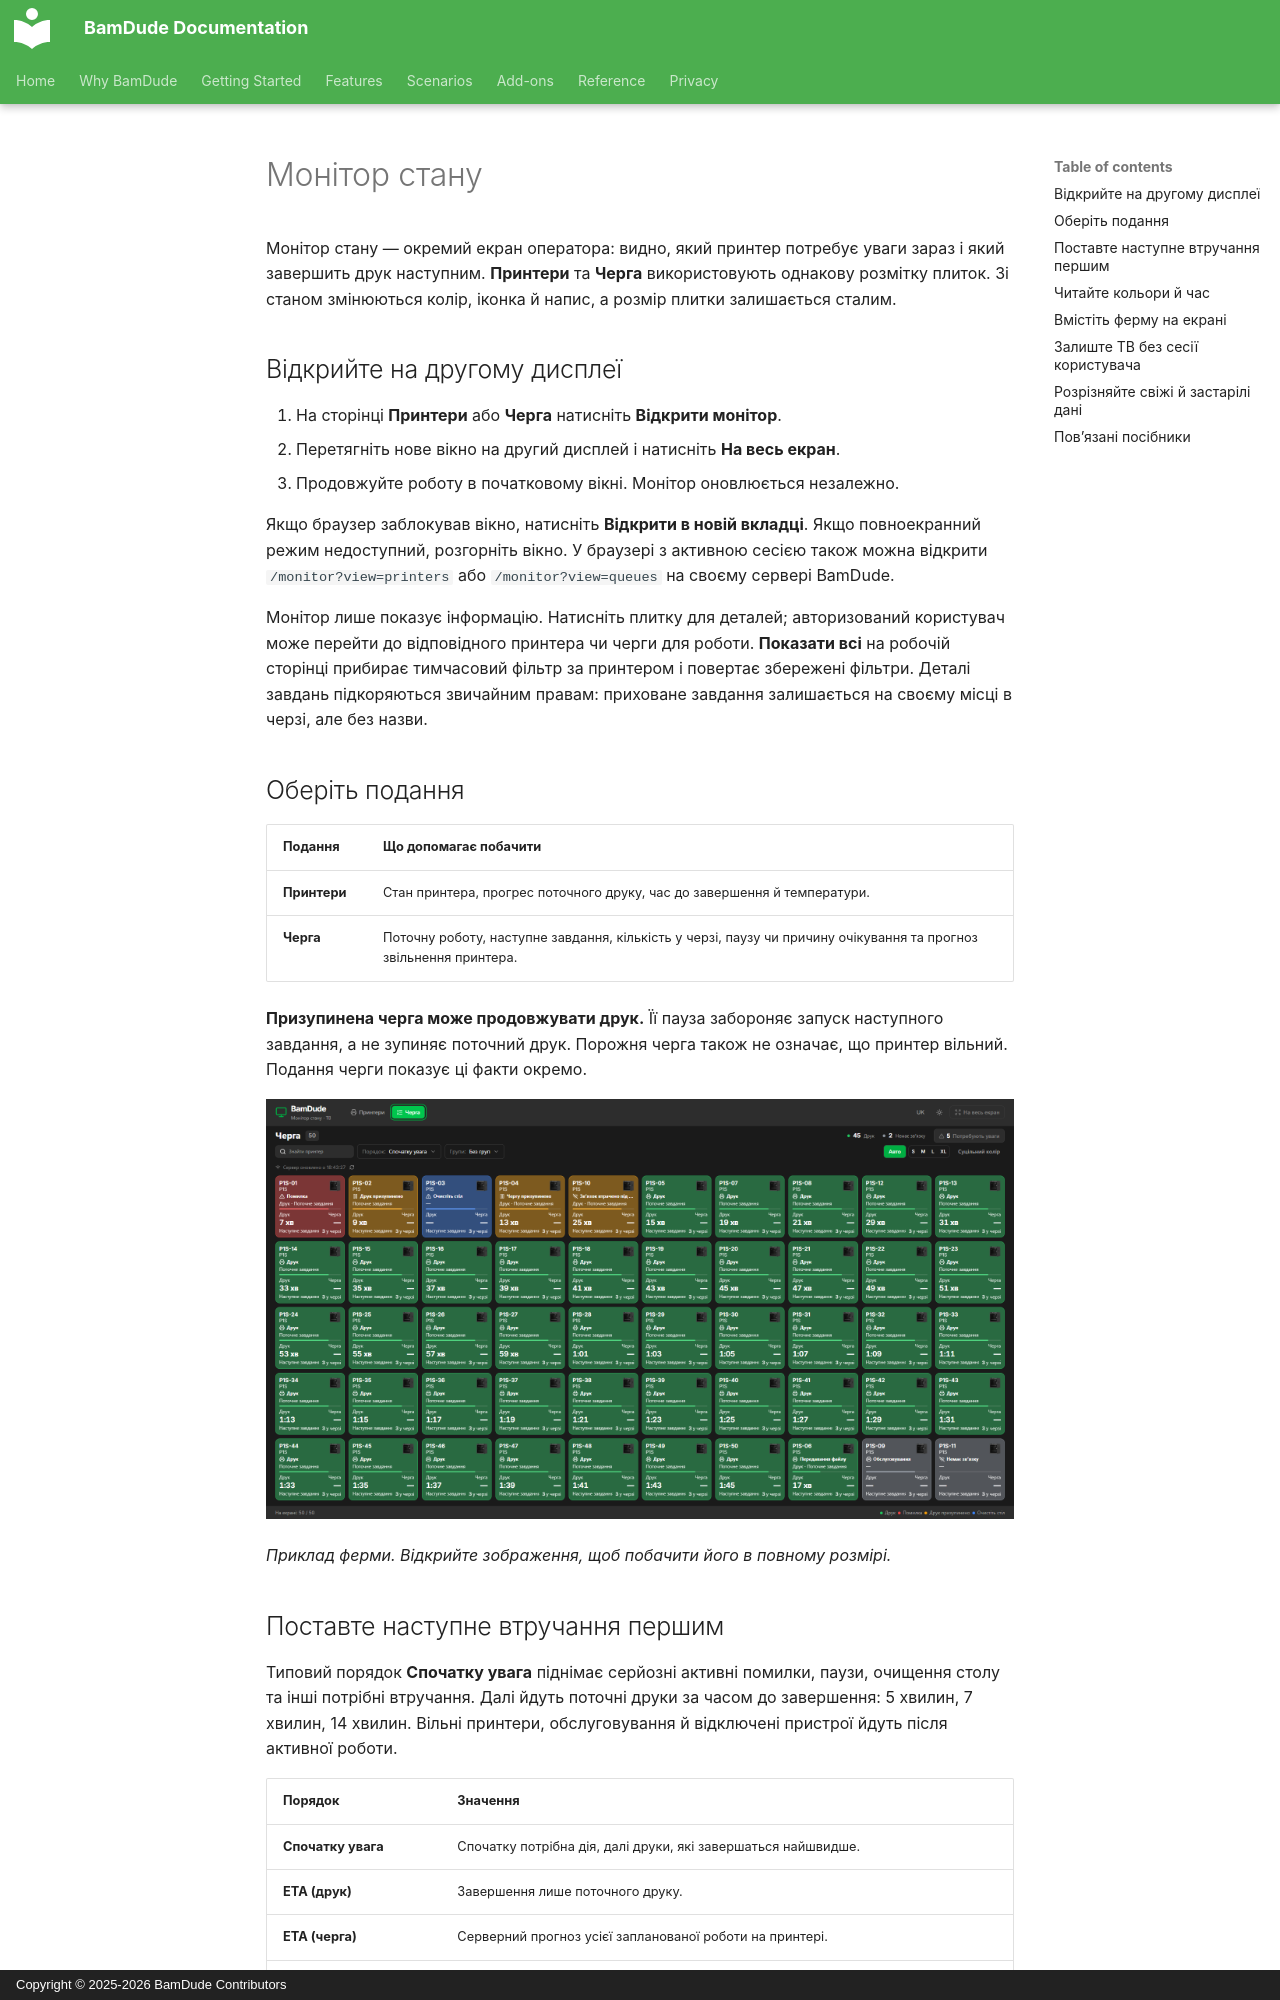

repository: kainpl/docs.bamdude.top · page: features/status-monitor.uk/index.html · generator: mkdocs · copyright: Copyright © 2025-2026 BamDude Contributors

---
title: Монітор стану
description: 50 принтерів на одному екрані оператора, порядок за увагою та часом завершення, подання принтерів і черги та обмежений ТВ-доступ.
---

# Монітор стану

Монітор стану — окремий екран оператора: видно, який принтер потребує уваги зараз і який завершить друк наступним. **Принтери** та **Черга** використовують однакову розмітку плиток. Зі станом змінюються колір, іконка й напис, а розмір плитки залишається сталим.

## Відкрийте на другому дисплеї

1. На сторінці **Принтери** або **Черга** натисніть **Відкрити монітор**.
2. Перетягніть нове вікно на другий дисплей і натисніть **На весь екран**.
3. Продовжуйте роботу в початковому вікні. Монітор оновлюється незалежно.

Якщо браузер заблокував вікно, натисніть **Відкрити в новій вкладці**. Якщо повноекранний режим недоступний, розгорніть вікно. У браузері з активною сесією також можна відкрити `/monitor?view=printers` або `/monitor?view=queues` на своєму сервері BamDude.

Монітор лише показує інформацію. Натисніть плитку для деталей; авторизований користувач може перейти до відповідного принтера чи черги для роботи. **Показати всі** на робочій сторінці прибирає тимчасовий фільтр за принтером і повертає збережені фільтри. Деталі завдань підкоряються звичайним правам: приховане завдання залишається на своєму місці в черзі, але без назви.

## Оберіть подання

| Подання | Що допомагає побачити |
|---|---|
| **Принтери** | Стан принтера, прогрес поточного друку, час до завершення й температури. |
| **Черга** | Поточну роботу, наступне завдання, кількість у черзі, паузу чи причину очікування та прогноз звільнення принтера. |

**Призупинена черга може продовжувати друк.** Її пауза забороняє запуск наступного завдання, а не зупиняє поточний друк. Порожня черга також не означає, що принтер вільний. Подання черги показує ці факти окремо.

[![Монітор черги на прикладі ферми з 50 принтерів](../assets/images/status-monitor-queues.png)](../assets/images/status-monitor-queues.png)

*Приклад ферми. Відкрийте зображення, щоб побачити його в повному розмірі.*

## Поставте наступне втручання першим

Типовий порядок **Спочатку увага** піднімає серйозні активні помилки, паузи, очищення столу та інші потрібні втручання. Далі йдуть поточні друки за часом до завершення: 5 хвилин, 7 хвилин, 14 хвилин. Вільні принтери, обслуговування й відключені пристрої йдуть після активної роботи.

| Порядок | Значення |
|---|---|
| **Спочатку увага** | Спочатку потрібна дія, далі друки, які завершаться найшвидше. |
| **ETA (друк)** | Завершення лише поточного друку. |
| **ETA (черга)** | Серверний прогноз усієї запланованої роботи на принтері. |
| **Назва** | Сталий алфавітний порядок. |

Групування за **Локацією** чи **Тегом** не залежить від порядку. Принтер із двома тегами видно в обох групах; лічильники все одно рахують його один раз. **Потребують уваги** тимчасово залишає тільки плитки з потрібним втручанням; повторне натискання повертає попередні пошук і групування.

Порядок періодично оновлюється. Поки плитка чи її елементи мають клавіатурний фокус або ви взаємодієте із сіткою, плитки тримають свої місця, а їхній стан продовжує оновлюватися.
